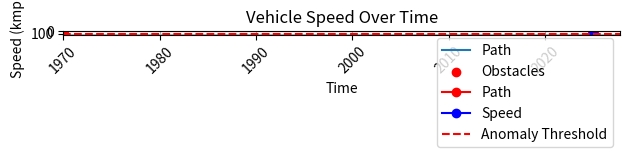
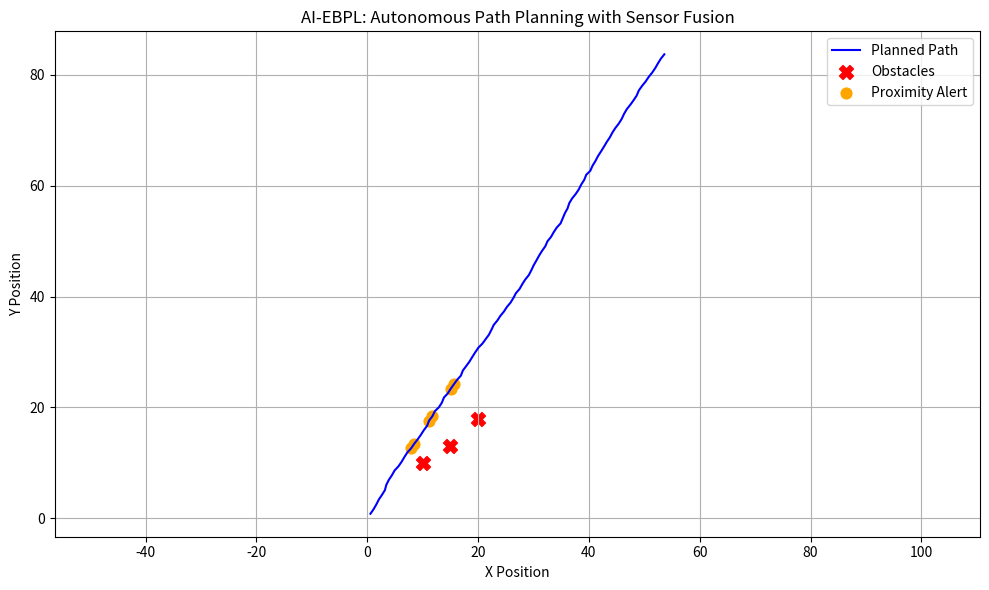

Write the Python code that produced these figures, in order.

# phsase 3 - Code   
import numpy as np
import matplotlib.pyplot as plt

# Simulated LIDAR data (360-degree scan, 1-degree resolution)
def simulate_lidar(position, obstacles, max_range=10):
    angles = np.deg2rad(np.arange(360))
    readings = np.full(360, max_range)

    for i, angle in enumerate(angles):
        for dist in np.linspace(0.5, max_range, 100):  # Start closer than 8
            x = position[0] + dist * np.cos(angle)
            y = position[1] + dist * np.sin(angle)
            if any(np.linalg.norm([x - ox, y - oy]) < 0.5 for ox, oy in obstacles):
                readings[i] = dist
                break
    return readings

# Simple obstacle avoidance logic
def obstacle_avoidance(lidar_data):
    left = np.mean(lidar_data[60:120])
    front = np.mean(np.concatenate([lidar_data[0:30], lidar_data[330:360]]))
    right = np.mean(lidar_data[240:300])

    if front < 1.0:
        if left > right:
            return "turn_left"
        else:
            return "turn_right"
    return "move_forward"

# Motion execution
def update_position(pos, direction, step_size=0.5):
    x, y, heading = pos
    if direction == "move_forward":
        x += step_size * np.cos(np.deg2rad(heading))
        y += step_size * np.sin(np.deg2rad(heading))
    elif direction == "turn_left":
        heading += 30
    elif direction == "turn_right":
        heading -= 30
    return (x, y, heading % 360)

# Simulated world
obstacles = [(5, 5), (7, 6), (6, 8)]
position = (0, 0, 0)  # x, y, heading

# Simulation loop
trajectory = [position[:2]]
for _ in range(30):
    lidar = simulate_lidar(position, obstacles)
    action = obstacle_avoidance(lidar)
    position = update_position(position, action)
    trajectory.append(position[:2])

# Plot result
trajectory = np.array(trajectory)
plt.plot(trajectory[:, 0], trajectory[:, 1], label="Path")
ox, oy = zip(*obstacles)
plt.scatter(ox, oy, color='red', label="Obstacles")
plt.legend()
plt.xlabel("X")
plt.ylabel("Y")
plt.title("Autonomous Robot Path Planning")
plt.grid()
plt.show()

# phase 4
import numpy as np
import pandas as pd
import matplotlib.pyplot as plt
import heapq

# --- Sensor Fusion Simulation (Simple average) ---
def sensor_fusion_sim(gps, imu):
    return [(g + i) / 2 for g, i in zip(gps, imu)]

# --- A* Path Planning ---
def heuristic(a, b):
    return abs(a[0] - b[0]) + abs(a[1] - b[1])

def astar(grid, start, goal):
    open_set = [(heuristic(start, goal), 0, start, [])]
    visited = set()
    while open_set:
        cost, g, node, path = heapq.heappop(open_set)
        if node in visited:
            continue
        visited.add(node)
        path = path + [node]
        if node == goal:
            return path
        for dx, dy in [(-1, 0), (1, 0), (0, -1), (0, 1)]:
            nx, ny = node[0] + dx, node[1] + dy
            if 0 <= nx < len(grid) and 0 <= ny < len(grid[0]) and grid[nx][ny] == 0:
                heapq.heappush(open_set, (g + 1 + heuristic((nx, ny), goal), g + 1, (nx, ny), path))
    return None

# --- Anomaly Detection ---
def detect_anomalies(data, threshold=2):
    mean = np.mean(data)
    std = np.std(data)
    return [x for x in data if abs(x - mean) > threshold * std]

# --- Telemetry Log (Pandas) ---
def make_vehicle_log():
    data = {
        "Time": pd.date_range(start="2025-01-01", periods=5, freq='s'),
        "Speed_kmph": [30, 32, 29, 120, 31],
        "Battery": [98, 97, 96, 95, 94]
    }
    return pd.DataFrame(data)

# --- Plotting Functions ---
def plot_path(grid, path):
    grid_np = np.array(grid)
    plt.imshow(grid_np, cmap='Greys', origin="upper")
    if path:
        px, py = zip(*path)
        plt.plot(py, px, marker='o', color='red', label='Path')
    plt.title("A* Path Planning")
    plt.legend()
    plt.grid(True)
    plt.show()

def plot_speed(df):
    plt.plot(df["Time"], df["Speed_kmph"], marker='o', color='blue', label="Speed")
    threshold_line = np.mean(df["Speed_kmph"]) + 2 * np.std(df["Speed_kmph"])
    plt.axhline(threshold_line, color='red', linestyle='--', label='Anomaly Threshold')
    plt.title("Vehicle Speed Over Time")
    plt.xlabel("Time")
    plt.ylabel("Speed (kmph)")
    plt.legend()
    plt.xticks(rotation=45)
    plt.tight_layout()
    plt.show()

# --- Main ---
print("-- AI-EBPL Simplified with Visualization --")

# Sensor Fusion
gps = [40, 30]
imu = [42, 28]
fused = sensor_fusion_sim(gps, imu)
print("Fused Position:", fused)

# A* Path Planning
grid = [
    [0, 0, 0, 1],
    [1, 0, 0, 0],
    [0, 0, 1, 0],
    [0, 0, 0, 0]
]
path = astar(grid, (0, 0), (3, 3))
print("Planned Path:", path)
plot_path(grid, path)

# Telemetry Anomaly Detection
df = make_vehicle_log()
print("\nVehicle Telemetry Log:\n", df)
anomalies = detect_anomalies(df["Speed_kmph"])
print("Anomalous Speeds:", anomalies)
plot_speed(df)

# phase 5

import numpy as np
import pandas as pd
import matplotlib.pyplot as plt
np.random.seed(42)
time_steps = 100
#Simulated sensor data (in meters)
lidar_data= np.random.normal(loc=10.0, scale=2.0, size=time_steps)
camera_data= np.random.normal(loc=10.2, scale=1.5, size=time_steps)
fused_data = (lidar_data + camera_data) / 2
x_pos = np.cumsum(np.cos(fused_data / 10))
y_pos=np.cumsum(np.sin(fused_data/ 10))
obstacles= np.array([[10, 10], [15, 13], [20, 18]])
def check_proximity (x, y, obstacles, threshold=2.5):
  for ox, oy in obstacles:
      dist= np.sqrt((x-ox)*2+ (y - oy)*2)
      if dist<threshold:
          return True
  return False
proximity_flags= [check_proximity (x, y, obstacles) for x, y in zip(x_pos, y_pos)]
data = pd.DataFrame({
  'Time': np.arange(time_steps),
  'Lidar_Distance': lidar_data,
  'Camera_Distance': camera_data,
  'Fused Distance': fused_data,
  'X': x_pos,
  'Y': y_pos,
  'Obstacle_Close': proximity_flags
})
plt.figure(figsize=(10, 6))
plt.plot(data['X'], data['Y'], label='Planned Path', color='blue')
plt.scatter(obstacles[:, 0], obstacles[:, 1], color='red', label='Obstacles', marker='X', s=100)
danger_points=data[data['Obstacle_Close']]
plt.scatter(danger_points['X'], danger_points['Y'], color='orange', label='Proximity Alert', s=60)
plt.title("AI-EBPL: Autonomous Path Planning with Sensor Fusion")
plt.xlabel("X Position")
plt.ylabel("Y Position")
plt.legend()
plt.grid(True)
plt.axis('equal')
plt.tight_layout()
plt.show()
